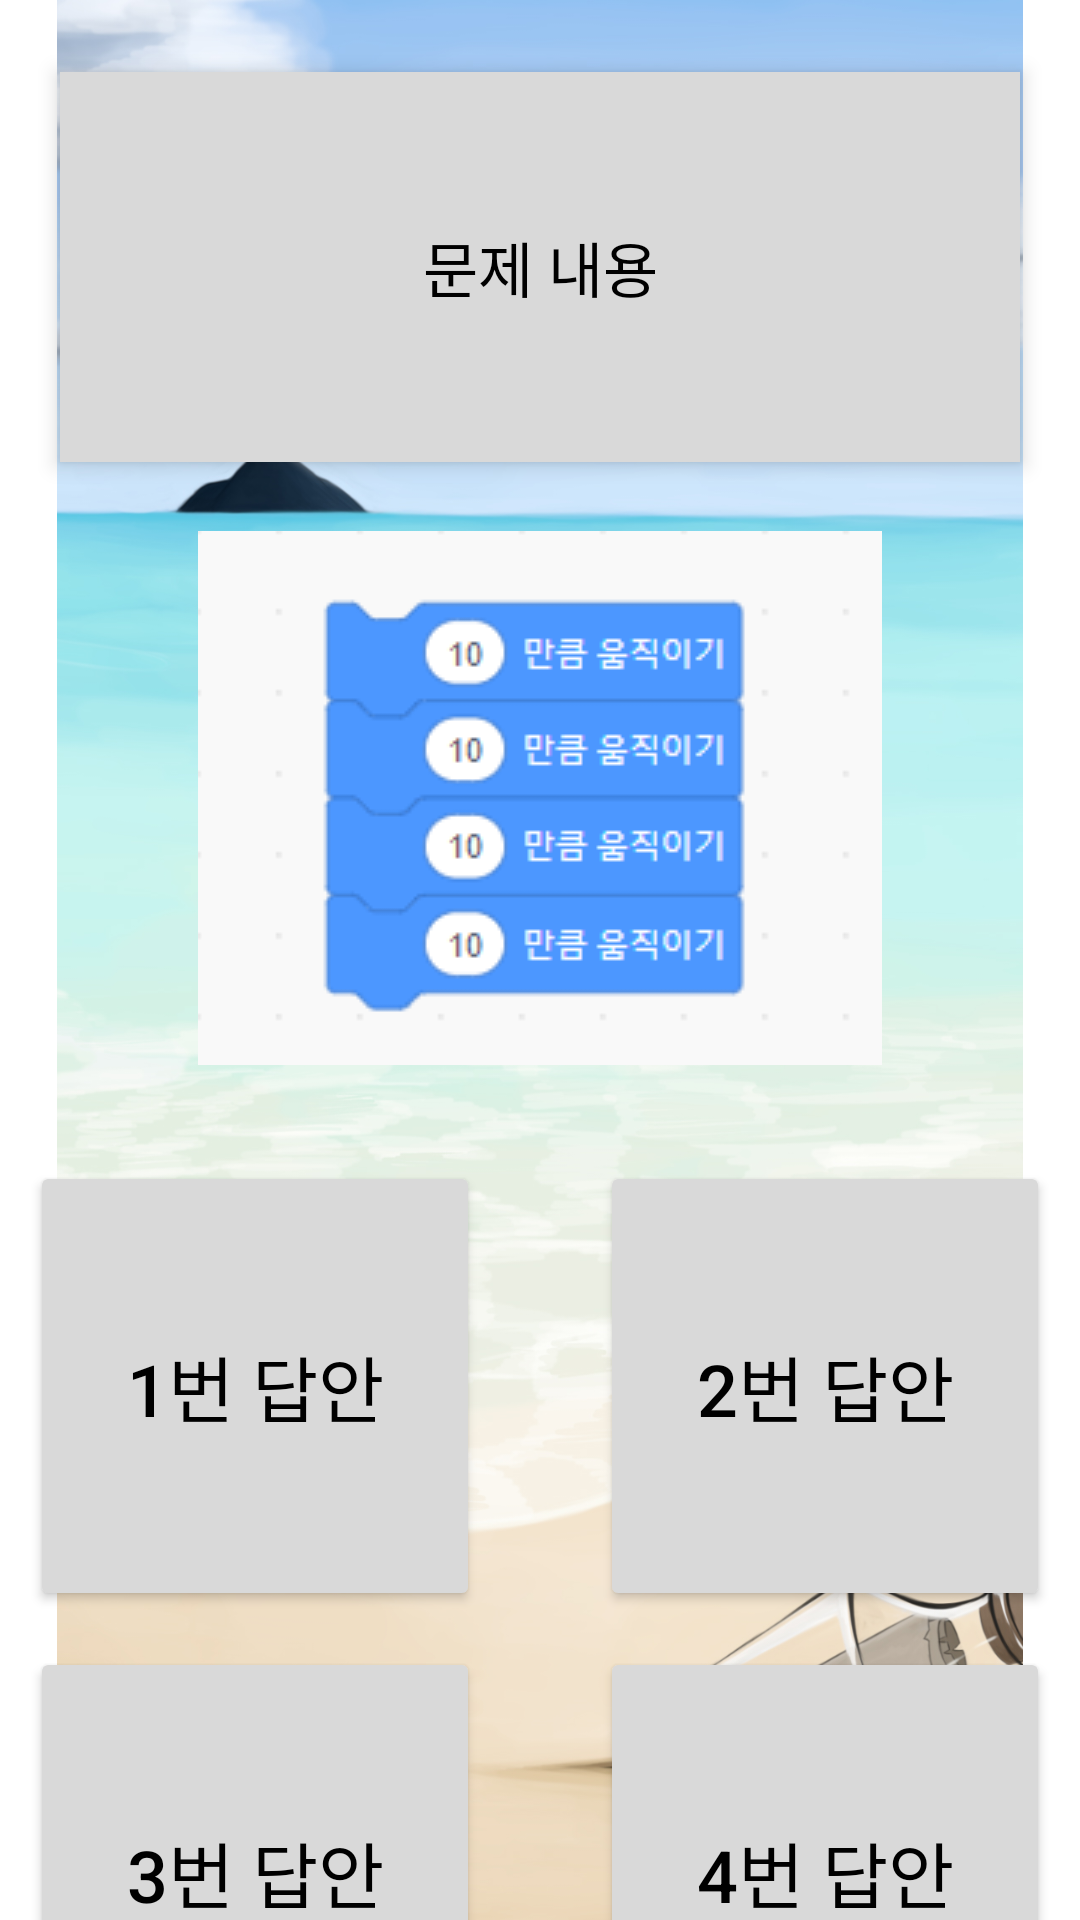

Android layout source for this screen:
<!-- AndroidManifest.xml: application theme Theme.CodingnatorPoject -->
<!-- res/layout/fragment_four_choose_quiz.xml -->
<?xml version="1.0" encoding="utf-8"?>
<FrameLayout xmlns:android="http://schemas.android.com/apk/res/android"
    xmlns:app="http://schemas.android.com/apk/res-auto"
    xmlns:tools="http://schemas.android.com/tools"
    android:layout_width="match_parent"
    android:layout_height="match_parent"
    tools:context=".FourChooseQuizFragment">

    <ImageView
        android:layout_width="match_parent"
        android:layout_height="match_parent"
        android:src="@drawable/main"/>

    <androidx.constraintlayout.widget.ConstraintLayout
        android:layout_width="match_parent"
        android:layout_height="match_parent">

        <TextView
            android:id="@+id/four_questionTextView"
            android:layout_width="320dp"
            android:layout_height="130dp"
            android:layout_alignParentLeft="true"
            android:layout_alignParentTop="true"
            android:layout_marginStart="20dp"
            android:layout_marginTop="24dp"
            android:layout_marginEnd="20dp"
            android:background="#D9D9D9"
            android:elevation="4dp"
            android:gravity="center"
            android:text="문제 내용"
            android:textColor="#000000"
            android:textSize="20sp"
            app:layout_constraintEnd_toEndOf="parent"
            app:layout_constraintHorizontal_bias="0.49"
            app:layout_constraintStart_toStartOf="parent"
            app:layout_constraintTop_toTopOf="parent" />

        <ImageView
            android:id="@+id/img_question_four"
            android:layout_width="wrap_content"
            android:layout_height="wrap_content"
            android:layout_marginStart="20dp"
            android:layout_marginTop="23dp"
            android:layout_marginEnd="20dp"
            android:src="@drawable/choosefour1"
            app:layout_constraintEnd_toEndOf="parent"
            app:layout_constraintStart_toStartOf="parent"
            app:layout_constraintTop_toBottomOf="@+id/four_questionTextView" />

        <Button
            android:id="@+id/btn_ex1"
            android:layout_width="150dp"
            android:layout_height="150dp"
            android:layout_marginStart="20dp"
            android:layout_marginTop="32dp"
            android:layout_marginEnd="20dp"
            android:backgroundTint="#D9D9D9"
            android:text="1번 답안"
            android:textColor="#000000"
            android:textSize="24sp"
            app:layout_constraintEnd_toStartOf="@+id/btn_ex2"
            app:layout_constraintStart_toStartOf="parent"
            app:layout_constraintTop_toBottomOf="@+id/img_question_four" />

        <Button
            android:id="@+id/btn_ex2"
            android:layout_width="150dp"
            android:layout_height="150dp"
            android:layout_marginStart="20dp"
            android:layout_marginTop="32dp"
            android:layout_marginEnd="20dp"
            android:backgroundTint="#D9D9D9"
            android:text="2번 답안"
            android:textColor="#000000"
            android:textSize="24sp"
            app:layout_constraintEnd_toEndOf="parent"
            app:layout_constraintStart_toEndOf="@+id/btn_ex1"
            app:layout_constraintTop_toBottomOf="@+id/img_question_four" />

        <Button
            android:id="@+id/btn_ex3"
            android:layout_width="150dp"
            android:layout_height="150dp"
            android:layout_marginStart="20dp"
            android:layout_marginTop="12dp"
            android:layout_marginEnd="20dp"
            android:backgroundTint="#D9D9D9"
            android:text="3번 답안"
            android:textColor="#000000"
            android:textSize="24sp"
            app:layout_constraintEnd_toStartOf="@+id/btn_ex4"
            app:layout_constraintStart_toStartOf="parent"
            app:layout_constraintTop_toBottomOf="@+id/btn_ex1" />

        <Button
            android:id="@+id/btn_ex4"
            android:layout_width="150dp"
            android:layout_height="150dp"
            android:layout_marginStart="20dp"
            android:layout_marginTop="12dp"
            android:layout_marginEnd="20dp"
            android:backgroundTint="#D9D9D9"
            android:text="4번 답안"
            android:textColor="#000000"
            android:textSize="24sp"
            app:layout_constraintEnd_toEndOf="parent"
            app:layout_constraintStart_toEndOf="@+id/btn_ex3"
            app:layout_constraintTop_toBottomOf="@+id/btn_ex2" />
    </androidx.constraintlayout.widget.ConstraintLayout>

</FrameLayout>
<!-- resources referenced by this layout -->
<resources>
  <!-- drawable choosefour1: png bitmap (drawable, 6002 bytes) -->
  <!-- drawable main: jpg bitmap (drawable, 311968 bytes) -->
  <style name="Theme.CodingnatorPoject" parent="Theme.MaterialComponents.DayNight.NoActionBar">
          
          <item name="colorPrimary">@color/purple_500</item>
          <item name="colorPrimaryVariant">@color/purple_700</item>
          <item name="colorOnPrimary">@color/white</item>
          
          <item name="colorSecondary">@color/teal_200</item>
          <item name="colorSecondaryVariant">@color/teal_700</item>
          <item name="colorOnSecondary">@color/black</item>
          
          <item name="android:statusBarColor">?attr/colorPrimaryVariant</item>
          
      </style>
  <!-- not gathered from this repository: default colours our renderer supplied (Android Studio template values) -->
  <color name="purple_500">#FF6200EE</color>
  <color name="purple_700">#FF3700B3</color>
  <color name="teal_200">#FF03DAC5</color>
  <color name="teal_700">#FF018786</color>
  <color name="black">#FF000000</color>
  <color name="white">#FFFFFFFF</color>
</resources>
